The GitHub repository saleem-alhabachi/cnn-mirror-defect-detection contains a labelled image folder "dataset" with 2 categories: defect, non-defect. Examples follow, each with its label.

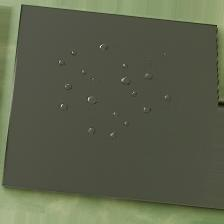
Label: defect

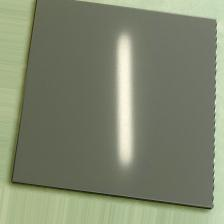
Label: non-defect

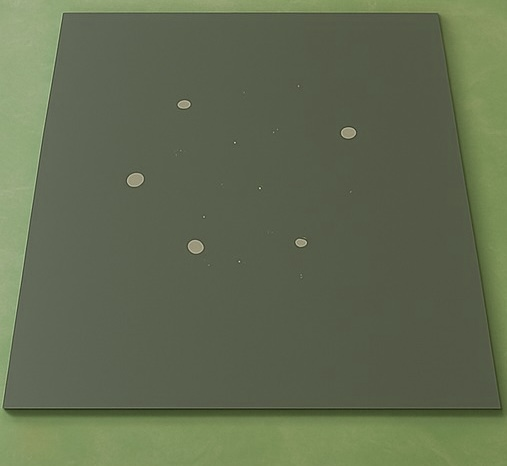
Label: defect

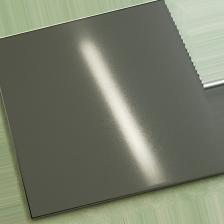
Label: non-defect

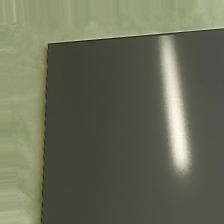
Label: non-defect

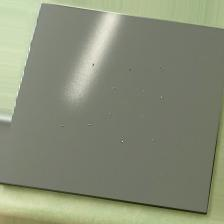
Label: defect
